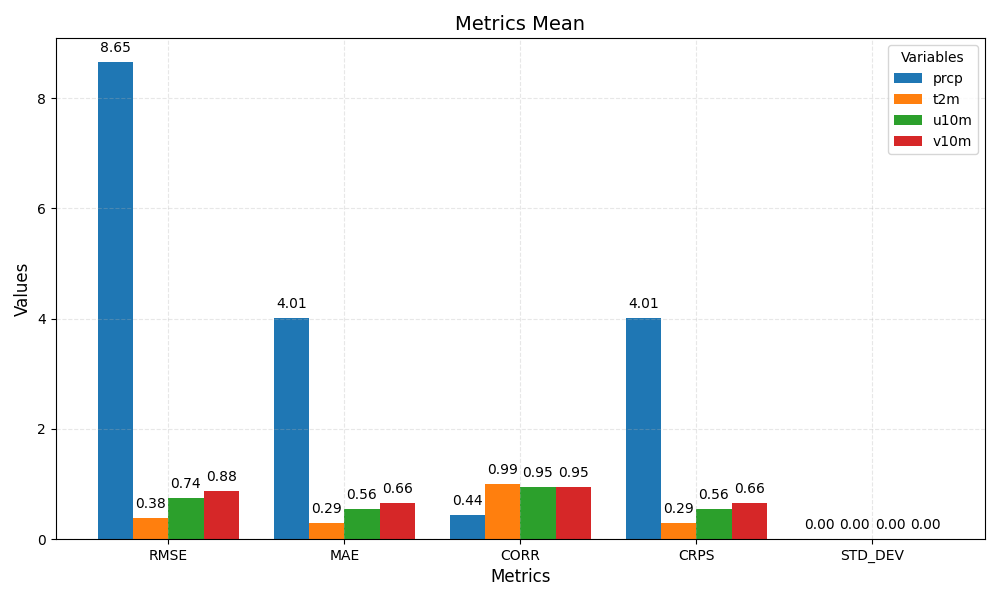

The data file committed next to this chart (first rows):
metric	prcp	t2m	u10m	v10m
RMSE	8.65	0.38	0.74	0.88
MAE	4.01	0.29	0.56	0.66
CORR	0.44	0.99	0.95	0.95
CRPS	4.01	0.29	0.56	0.66
STD_DEV	0.00	0.00	0.00	0.00
